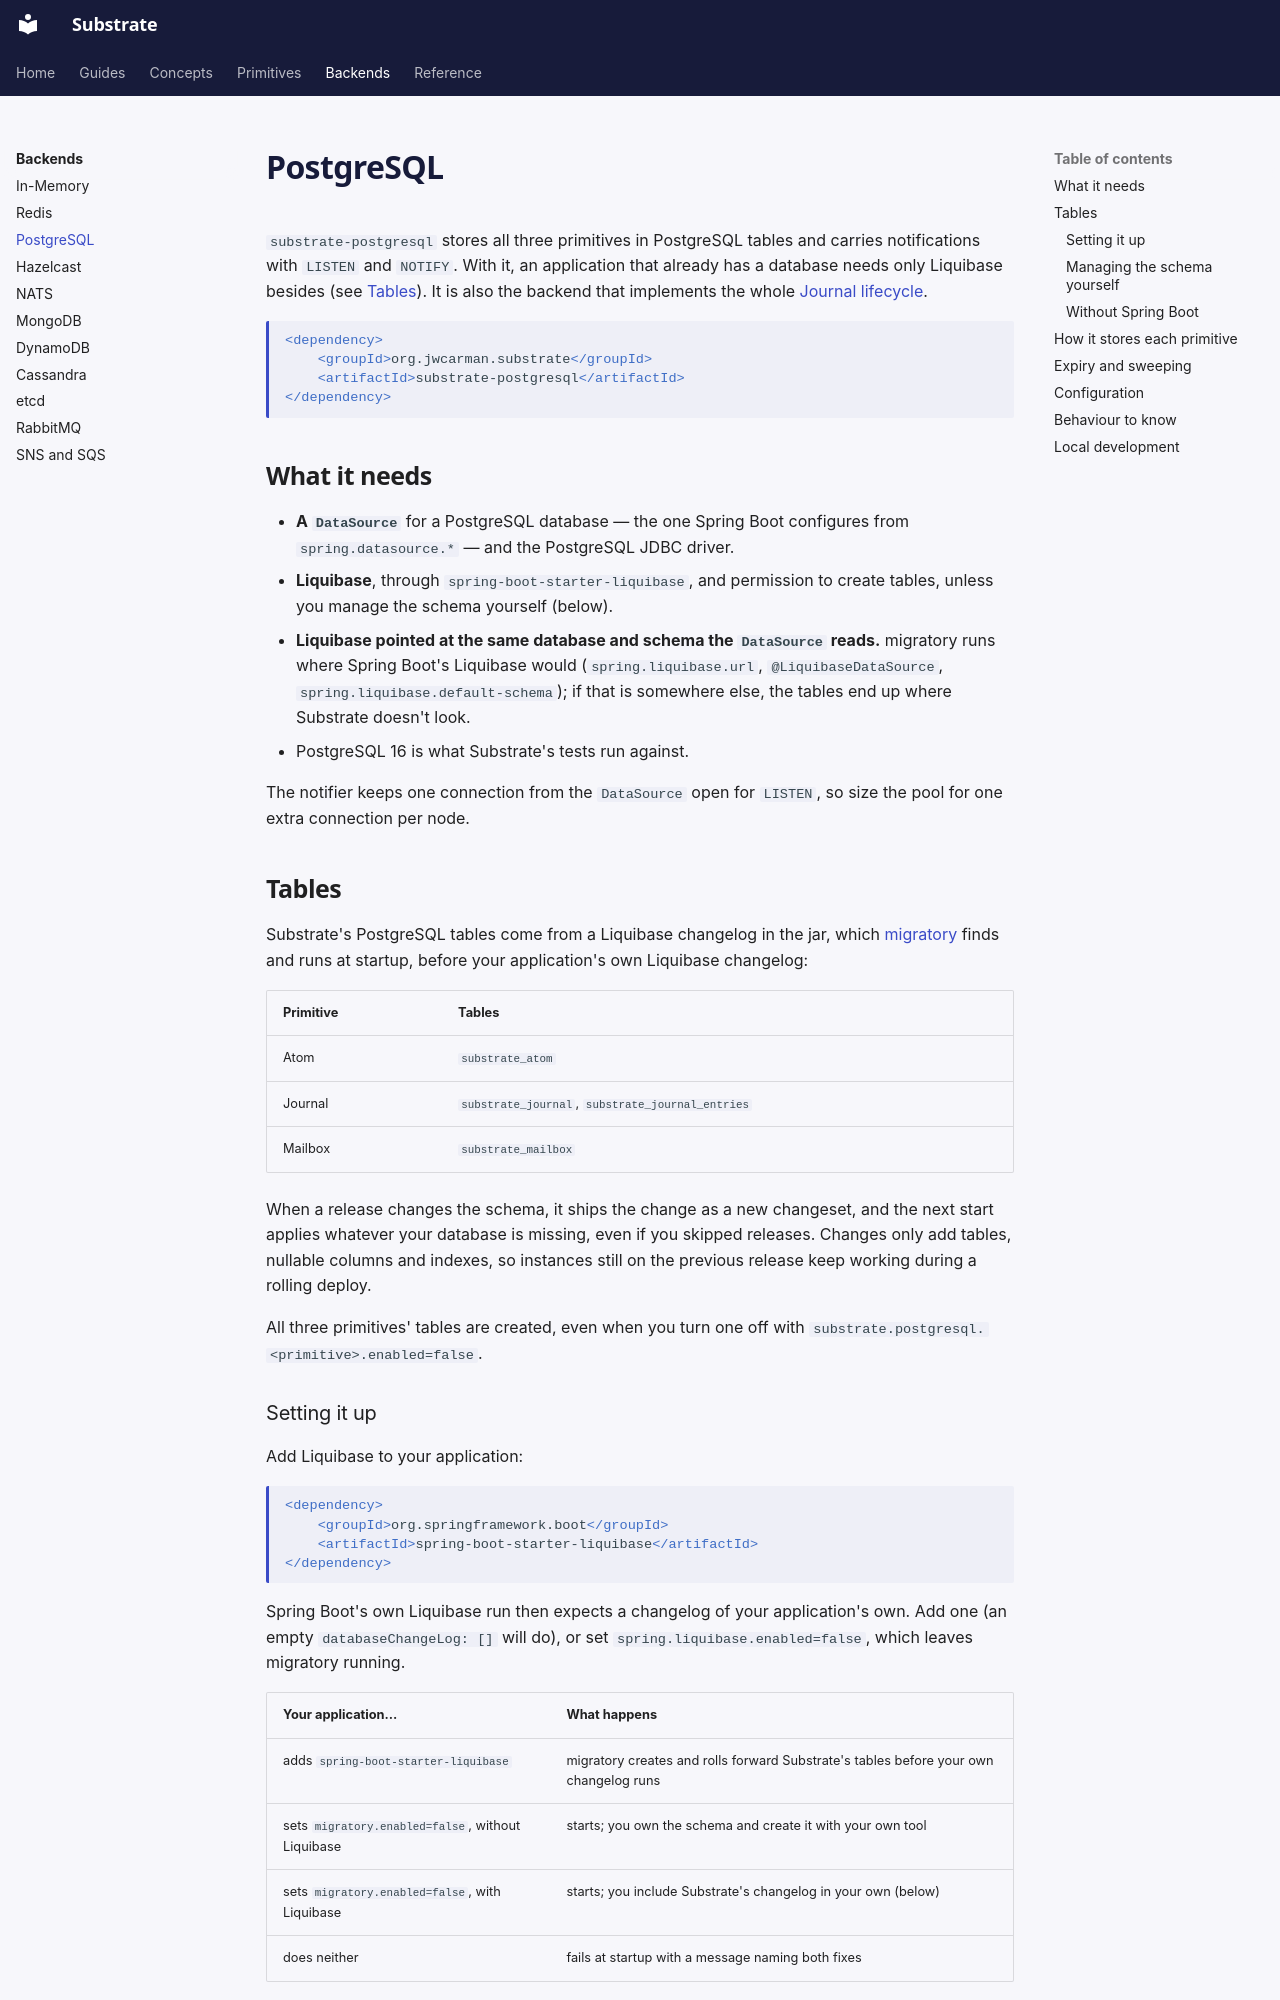

repository: jwcarman/substrate · page: backends/postgresql/index.html · generator: mkdocs

# PostgreSQL

`substrate-postgresql` stores all three primitives in PostgreSQL tables and carries
notifications with `LISTEN` and `NOTIFY`. With it, an application that already has a database
needs only Liquibase besides (see [Tables](#tables)). It is also the backend that implements the whole
[Journal lifecycle](../primitives/journal.md#how-backends-differ).

```xml
<dependency>
    <groupId>org.jwcarman.substrate</groupId>
    <artifactId>substrate-postgresql</artifactId>
</dependency>
```

## What it needs

- **A `DataSource`** for a PostgreSQL database — the one Spring Boot configures from
  `spring.datasource.*` — and the PostgreSQL JDBC driver.
- **Liquibase**, through `spring-boot-starter-liquibase`, and permission to create tables, unless
  you manage the schema yourself (below).
- **Liquibase pointed at the same database and schema the `DataSource` reads.** migratory runs
  where Spring Boot's Liquibase would (`spring.liquibase.url`, `@LiquibaseDataSource`,
  `spring.liquibase.default-schema`); if that is somewhere else, the tables end up where
  Substrate doesn't look.
- PostgreSQL 16 is what Substrate's tests run against.

The notifier keeps one connection from the `DataSource` open for `LISTEN`, so size the pool for
one extra connection per node.

## Tables

Substrate's PostgreSQL tables come from a Liquibase changelog in the jar, which
[migratory](https://jwcarman.github.io/migratory/) finds and runs at startup, before your
application's own Liquibase changelog:

| Primitive | Tables |
|---|---|
| Atom | `substrate_atom` |
| Journal | `substrate_journal`, `substrate_journal_entries` |
| Mailbox | `substrate_mailbox` |

When a release changes the schema, it ships the change as a new changeset, and the next start
applies whatever your database is missing, even if you skipped releases. Changes only add tables,
nullable columns and indexes, so instances still on the previous release keep working during a
rolling deploy.

All three primitives' tables are created, even when you turn one off with
`substrate.postgresql.<primitive>.enabled=false`.
